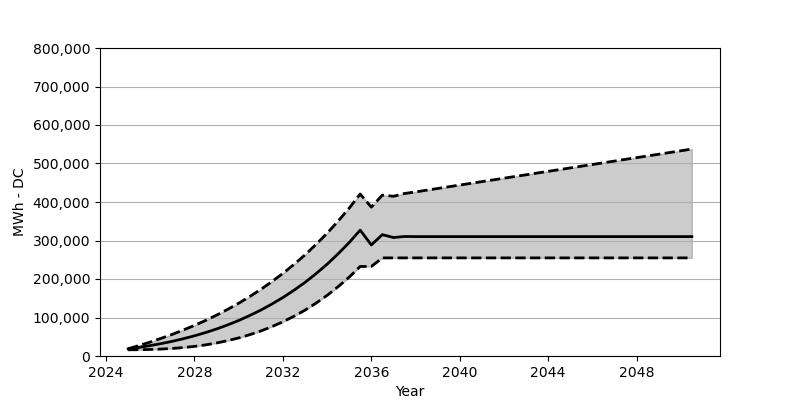

The table this chart was drawn from, first rows:
Date, Low, Base, High
2025-01, 16082, 18566, 18865
2025-07, 16381, 22473, 27287
2026-01, 16999, 27071, 36307
2026-07, 18061, 32266, 45987
2027-01, 19679, 38215, 56337
2027-07, 21906, 44864, 67450
2028-01, 24937, 52410, 79491
2028-07, 28875, 60842, 92274
2029-01, 33895, 70203, 106180
2029-07, 39854, 80707, 121097
2030-01, 46956, 92274, 137107
2030-07, 55348, 105057, 154374
2031-01, 64997, 119190, 172940
2031-07, 76120, 134756, 193011
2032-01, 88820, 151889, 214536
2032-07, 103150, 170662, 237782
2033-01, 119242, 191238, 262801
2033-07, 137364, 213804, 289831
2034-01, 157580, 238462, 318964
2034-07, 180063, 265420, 350323
2035-01, 205031, 294841, 384187
2035-07, 232586, 326901, 420742
2036-01, 232586, 288481, 386744
2036-07, 254833, 315149, 417886
2037-01, 254833, 307696, 414835
2037-07, 254833, 310407, 422020
2038-01, 254833, 310119, 426175
2038-07, 254833, 310119, 430669
2039-01, 254833, 310119, 435092
2039-07, 254833, 310119, 439535
2040-01, 254833, 310119, 444019
2040-07, 254833, 310119, 448452
2041-01, 254833, 310119, 452905
2041-07, 254833, 310119, 457338
2042-01, 254833, 310119, 461781
2042-07, 254833, 310119, 466255
2043-01, 254833, 310119, 470698
2043-07, 254833, 310119, 475162
2044-01, 254833, 310119, 479595
2044-07, 254833, 310119, 484058
2045-01, 254833, 310119, 488532
2045-07, 254833, 310119, 492955
2046-01, 254833, 310119, 497419
2046-07, 254833, 310119, 501872
2047-01, 254833, 310119, 506294
2047-07, 254833, 310119, 510779
2048-01, 254833, 310119, 515212
2048-07, 254833, 310119, 519665
2049-01, 254833, 310119, 524118
2049-07, 254833, 310119, 528561
2050-01, 254833, 310119, 533056
2050-07, 254833, 310119, 537479
